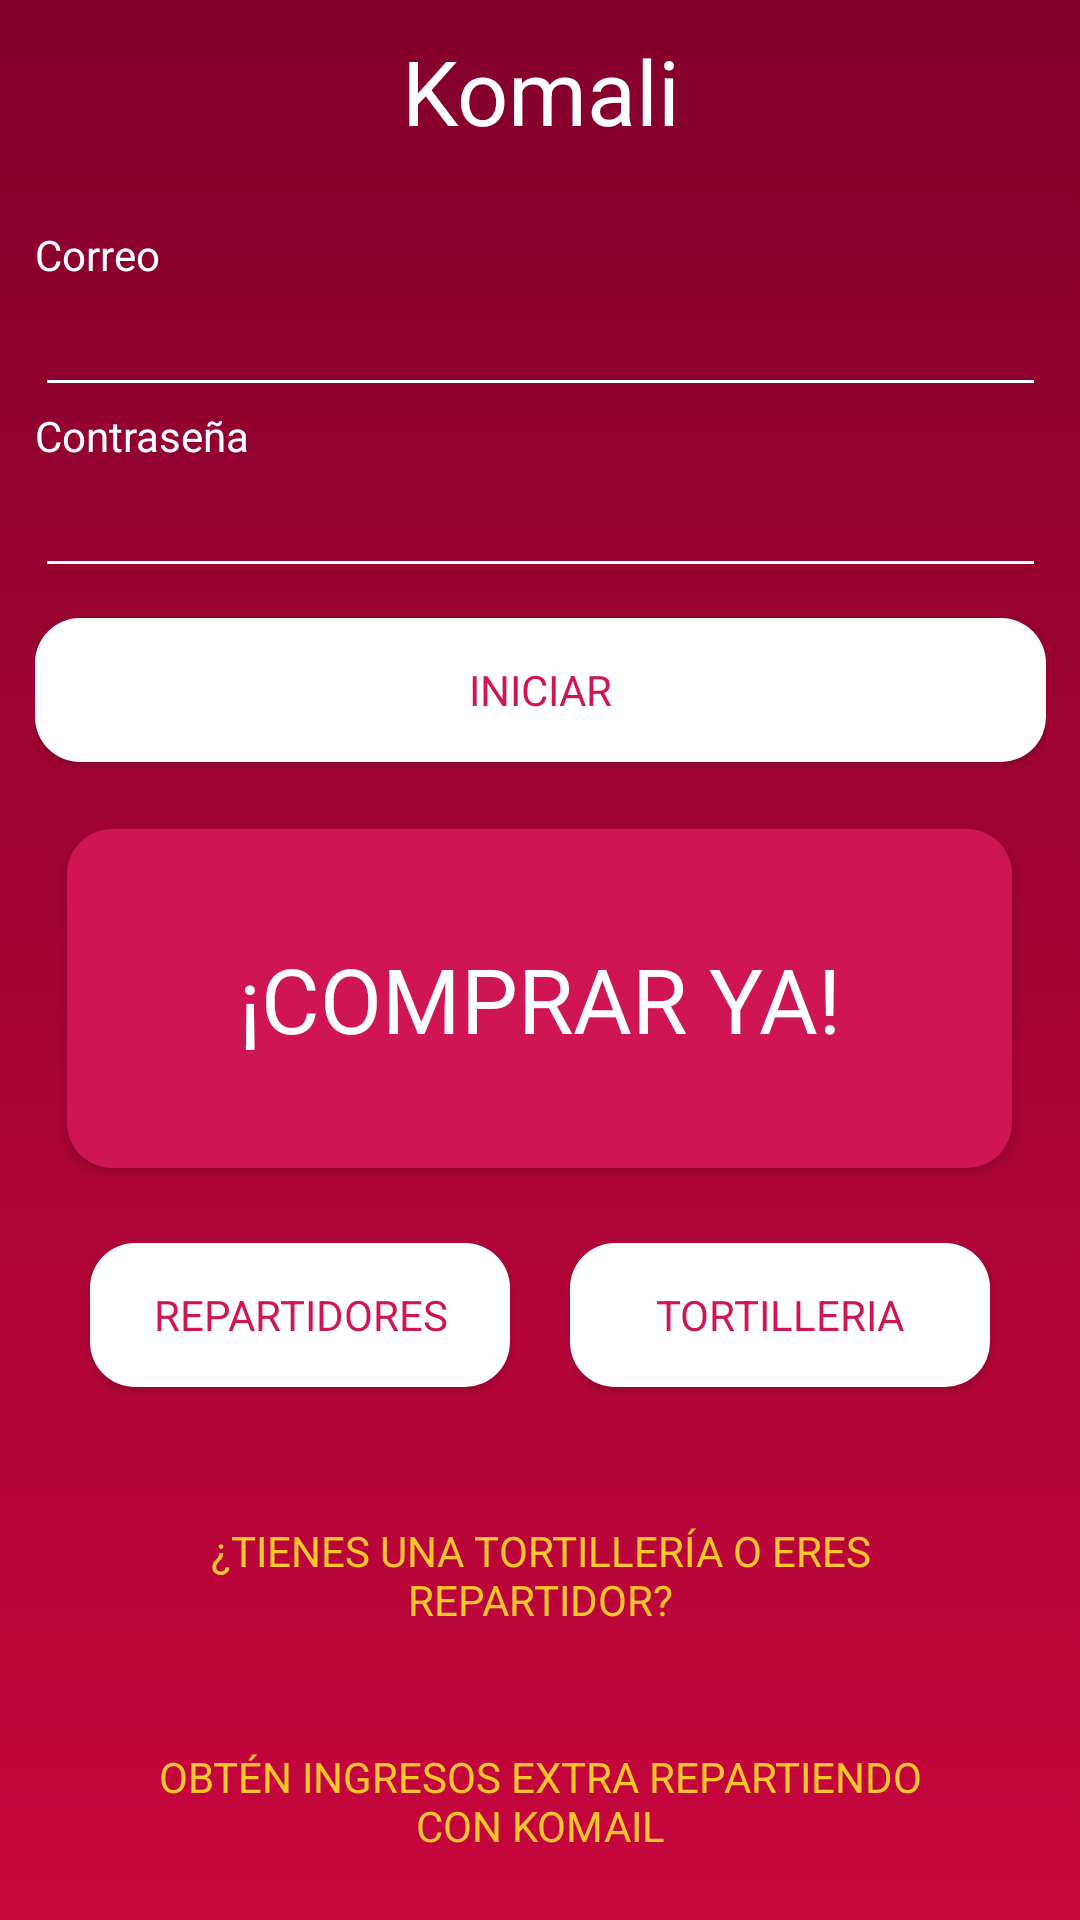

Write the Android layout XML for this screen, with the resource values it uses.
<!-- AndroidManifest.xml: application theme AppTheme -->
<!-- res/layout/activity_inicio_sesion.xml -->
<?xml version="1.0" encoding="utf-8"?>

<LinearLayout xmlns:android="http://schemas.android.com/apk/res/android"
    xmlns:app="http://schemas.android.com/apk/res-auto"
    xmlns:tools="http://schemas.android.com/tools"
    android:layout_width="match_parent"
    android:layout_height="match_parent"
    android:background="@drawable/gradient_logo"
    android:gravity="center_horizontal"
    android:orientation="vertical"
    tools:context=".InicioSesion">

    <LinearLayout
        android:layout_width="match_parent"
        android:layout_height="wrap_content"
        android:gravity="center_horizontal"
        android:orientation="vertical">

        <TextView
            android:id="@+id/textView4"
            android:layout_width="match_parent"
            android:layout_height="wrap_content"
            android:layout_margin="10dp"
            android:gravity="center_horizontal"
            android:text="@string/app_name"
            android:textColor="@color/white"
            android:textSize="30sp" />

        <LinearLayout
            android:id="@+id/card_login"
            android:layout_width="367dp"
            android:layout_height="216dp"
            android:orientation="vertical"
            android:padding="15dp">

            <TextView
                android:id="@+id/textView2"
                android:layout_width="match_parent"
                android:layout_height="wrap_content"
                android:text="@string/txt_correo"
                android:textColor="@color/white" />

            <EditText
                android:id="@+id/log_edt_user"
                android:layout_width="match_parent"
                android:backgroundTint="#FFFFFF"
                android:layout_height="wrap_content"
                android:ems="10"
                android:inputType="textEmailAddress" />

            <TextView
                android:id="@+id/textView6"
                android:layout_width="match_parent"
                android:layout_height="wrap_content"
                android:text="@string/txt_contrase_a"
                android:textColor="@color/white" />

            <EditText
                android:id="@+id/log_edt_pass"
                android:layout_width="match_parent"
                android:layout_height="wrap_content"
                android:ems="10"
                android:backgroundTint="#FFFFFF"
                android:inputType="textPassword" />

            <Button
                android:id="@+id/btn_login_iniciar"
                android:layout_width="match_parent"
                android:layout_height="wrap_content"
                android:layout_marginTop="10dp"
                android:background="@drawable/button_rounded"
                android:text="Iniciar"
                android:textColor="@color/colorPrimary" />
        </LinearLayout>
    </LinearLayout>

    <Button
        android:id="@+id/btn_cliente"
        android:layout_width="315dp"
        android:layout_height="113dp"
        android:background="@drawable/button_rounded_red"
        android:text="@string/txt_coprar_ya"
        android:textColor="@color/white"
        android:textSize="30sp" />

    <LinearLayout
        android:layout_width="match_parent"
        android:layout_height="wrap_content"
        android:layout_margin="15dp"
        android:gravity="center"
        android:orientation="horizontal">

        <Button
            android:id="@+id/btn_ir_repartidor"
            android:layout_width="140dp"
            android:layout_height="48dp"
            android:layout_margin="10dp"
            android:background="@drawable/button_rounded"
            android:text="@string/txt_repartidores"
            android:textColor="@color/colorPrimary" />

        <Button
            android:id="@+id/btn_ir_tortilleria"
            android:layout_width="140dp"
            android:layout_height="48dp"
            android:layout_margin="10dp"
            android:background="@drawable/button_rounded"
            android:text="@string/txt_tortilleria"
            android:textColor="@color/colorPrimary" />
    </LinearLayout>

    <LinearLayout
        android:layout_width="match_parent"
        android:layout_height="wrap_content"
        android:gravity="center"
        android:orientation="vertical">

        <Button
            android:id="@+id/btn_socio"
            style="@style/Widget.AppCompat.Button.Borderless"
            android:layout_width="300dp"
            android:layout_height="wrap_content"
            android:layout_margin="10dp"
            android:text="@string/text_repartidor_tortillas"
            android:textColor="@color/amarillo"
            android:textSize="14dp" />

        <Button
            android:id="@+id/btn_atras"
            style="@style/Widget.AppCompat.Button.Borderless"
            android:layout_width="300dp"
            android:layout_height="wrap_content"
            android:layout_margin="10dp"
            android:text="@string/buscas_trabajo"
            android:textColor="@color/amarillo"
            android:textSize="14dp" />
    </LinearLayout>

</LinearLayout>
<!-- resources referenced by this layout -->
<resources>
  <color name="amarillo">#FFC72C</color>
  <color name="colorPrimary">#CF1553</color>
  <color name="white">#fff</color>
  <!-- drawable button_rounded (drawable) -->
  <?xml version="1.0" encoding="utf-8"?>
  <selector xmlns:android="http://schemas.android.com/apk/res/android">
  
  
  
      <item>
          <shape
              android:shape="rectangle">
              <corners
                  android:radius="15dp"
                  />
              <size
                  android:height="30dp"/>
              <solid
  
                  android:color="#fff"/>
          </shape>
      </item>
  
  
  
  
  </selector>
  <!-- drawable button_rounded_red (drawable) -->
  <?xml version="1.0" encoding="utf-8"?>
  <selector xmlns:android="http://schemas.android.com/apk/res/android">
  
  
  
      <item>
          <shape
              android:shape="rectangle">
              <corners
                  android:radius="15dp"
                  />
              <size
                  android:height="30dp"/>
              <solid
  
                  android:color="#CF1553"/>
          </shape>
  
  
      </item>
  
  
  
  
  </selector>
  <!-- drawable gradient_logo (drawable) -->
  <?xml version="1.0" encoding="utf-8"?>
  <selector xmlns:android="http://schemas.android.com/apk/res/android">
      <item>
          <shape>
              <gradient
                  android:angle="90"
                  android:endColor="#83002C"
                  android:startColor="#C7063D"
                  android:type="linear" />
          </shape>
      </item>
  </selector>
  <string name="app_name">Komali</string>
  <string name="buscas_trabajo">Obtén ingresos extra repartiendo con Komail</string>
  <string name="text_repartidor_tortillas">¿Tienes una tortillería o eres repartidor?</string>
  <string name="txt_contrase_a">Contraseña</string>
  <string name="txt_coprar_ya">¡Comprar ya!</string>
  <string name="txt_correo">Correo</string>
  <string name="txt_repartidores">Repartidores</string>
  <string name="txt_tortilleria">Tortilleria</string>
  <style name="AppTheme" parent="Theme.AppCompat.Light.DarkActionBar">
          
          <item name="colorPrimary">@color/colorPrimary</item>
          <item name="colorPrimaryDark">@color/colorPrimaryDark</item>
          <item name="colorAccent">@color/colorAccent</item>
  
          <item name="fontFamily">@font/questrial_regular</item> 
  
  
      </style>
  <color name="colorPrimaryDark">#7C0225</color>
  <color name="colorAccent">#D81B60</color>
</resources>
